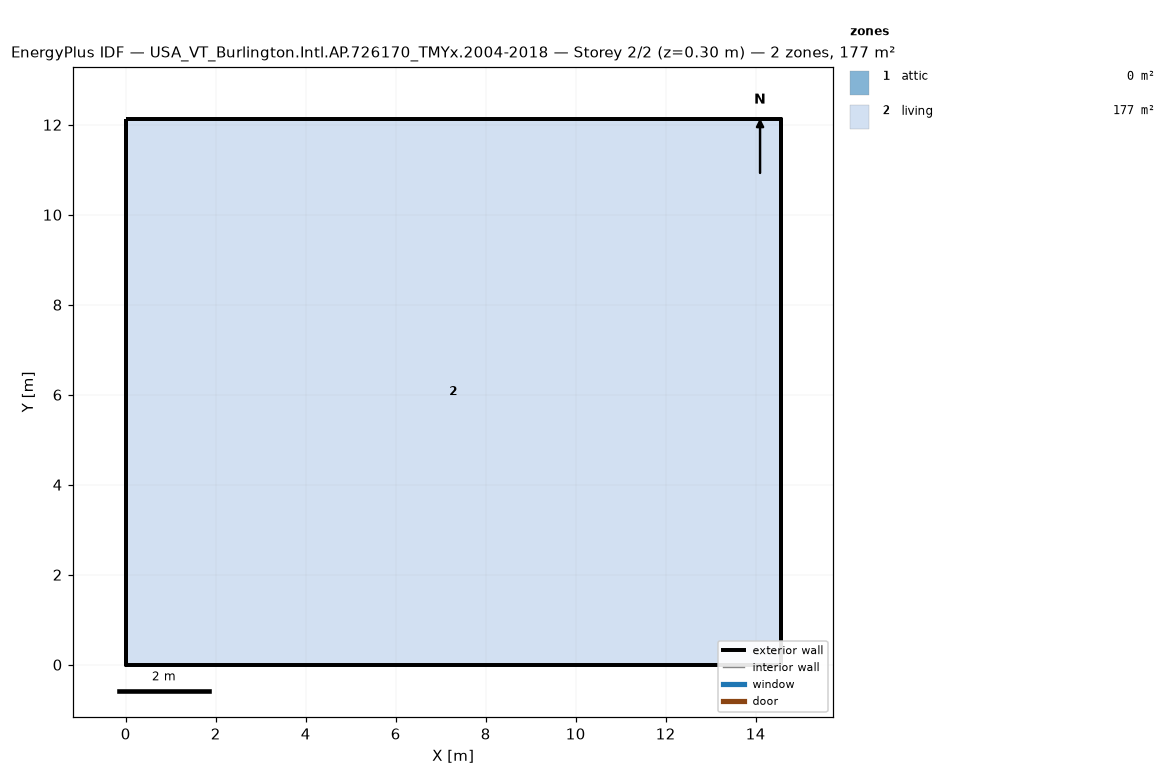
=== STOREY PLAN SPEC (per zone: floor XY polygon, exterior-wall plan segments, windows/doors) ===
zone 1: attic  (0.0 m²)
  exterior wall: (14.55, 0.00) – (14.55, 12.13) – (14.55, 6.06)  [18.2 m]
  exterior wall: (0.00, 12.13) – (0.00, 0.00) – (0.00, 6.06)  [18.2 m]
zone 2: living  (176.5 m²)
  floor: (0.00, 0.00) (0.00, 12.13) (14.55, 12.13) (14.55, 0.00)
  exterior wall: (0.00, 0.00) – (14.55, 0.00)  [14.6 m]
  exterior wall: (14.55, 0.00) – (14.55, 12.13)  [12.1 m]
  exterior wall: (14.55, 12.13) – (0.00, 12.13)  [14.6 m]
  exterior wall: (0.00, 12.13) – (0.00, 0.00)  [12.1 m]

=== DERIVED (storey summary) ===
Building: USA_VT_Burlington.Intl.AP.726170_TMYx.2004-2018
Storey: 2 of 2  (floor level z = 0.30 m)
Storey gross floor area: 176.5 m²
Zones on this storey: 2
  - attic: floor 0.0 m²; exterior wall 36.4 m (24.5 m²); WWR 0.0%
  - living: floor 176.5 m²; exterior wall 53.4 m (146.4 m²); WWR 0.0%
Zone adjacency: (none detected)